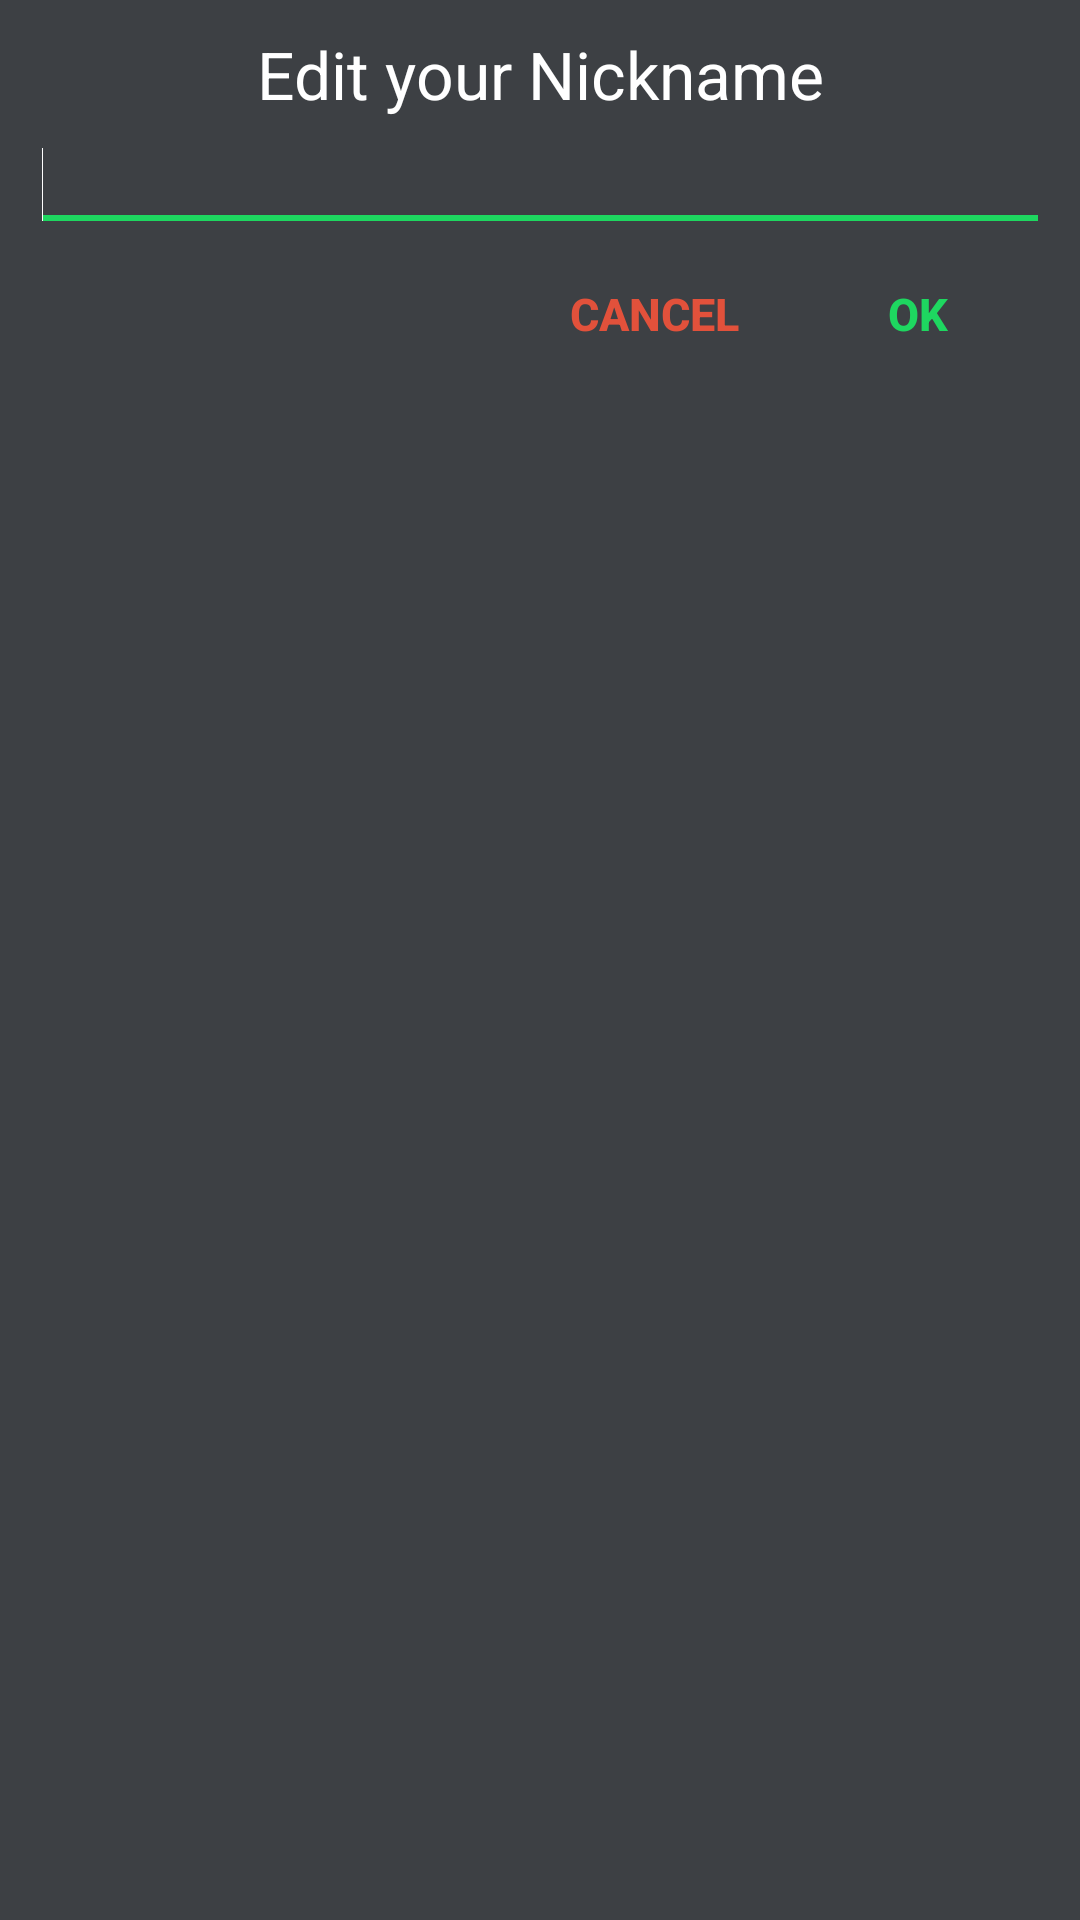

Layout XML and referenced resources for this Android screen:
<!-- AndroidManifest.xml: application theme NoActionBar -->
<!-- res/layout/popup_change_nickname.xml -->
<?xml version="1.0" encoding="utf-8"?>
<LinearLayout xmlns:android="http://schemas.android.com/apk/res/android"
    android:id="@+id/layout_root"
    android:layout_width="fill_parent"
    android:layout_height="fill_parent"
    android:orientation="vertical"
    android:padding="10dp"
    android:background="@color/softGray">

    <TextView
        android:id="@+id/textView1"
        android:layout_width="match_parent"
        android:layout_height="wrap_content"
        android:text="Edit your Nickname"
        android:textAlignment="center"
        android:textColor="@color/white"
        android:textAppearance="?android:attr/textAppearanceLarge"

        />

    <EditText
        android:id="@+id/new_nickname_et"
        android:layout_width="match_parent"
        android:layout_height="wrap_content"
        android:textColor="@color/white"
        android:backgroundTint="@color/green"
        android:textCursorDrawable="@null"
        >

        <requestFocus />

    </EditText>

    <LinearLayout
        android:layout_width="match_parent"
        android:layout_height="wrap_content"
        android:orientation="horizontal"
        android:layoutDirection="rtl">

        <Button
            android:id="@+id/popup_ok_btn"
            android:layout_width="wrap_content"
            android:layout_height="wrap_content"
            android:text="ok"
            android:textColor="@color/green"
            android:textSize="15sp"
            android:textStyle="bold"
            android:background="@color/softGray"
            style="?android:attr/borderlessButtonStyle"
            />

        <Button
            android:id="@+id/popup_cancel_btn"
            android:layout_width="wrap_content"
            android:layout_height="wrap_content"
            android:text="Cancel"
            android:textColor="@color/softRed"
            android:textSize="15sp"
            android:textStyle="bold"
            android:background="@color/softGray"
            style="?android:attr/borderlessButtonStyle"
            />
    </LinearLayout>
</LinearLayout>
<!-- resources referenced by this layout -->
<resources>
  <color name="green">#1ED760</color>
  <color name="softGray">#3d4044</color>
  <color name="softRed">#e2513b</color>
  <color name="white">#FFFF</color>
  <style name="NoActionBar" parent="Theme.AppCompat.Light.DarkActionBar">
          
          <item name="colorPrimary">@color/green</item>
          <item name="colorPrimaryDark">@color/darkGreen</item>
          <item name="colorAccent">@color/colorPrimary</item>
  
      </style>
  <color name="darkGreen">#008000 </color>
  <color name="colorPrimary">#3F51B5</color>
</resources>
